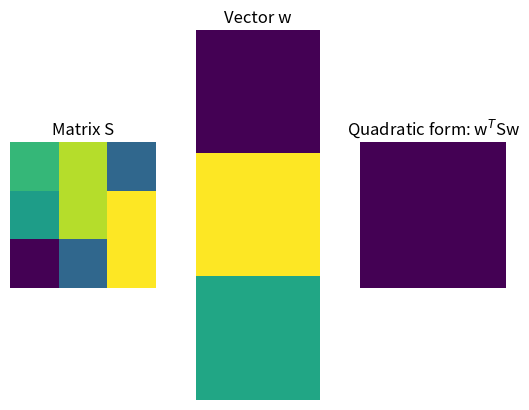

Source code (Python):
import numpy as np
import matplotlib.pyplot as plt

# matrix and vector
S = [ [ 1,  3, -2], 
      [ 0,  3,  4],
      [-5, -2,  4] ]

w = np.transpose([ [-2, 4, 3] ])
w = np.transpose([ [-10, 12, 3] ])

# compute the quadratic form
qf = w.T@S@w

print("Quadratic form: ",qf)

n = len(w) # used for plotting

# show the matrices
plt.subplot(131)
plt.imshow(S)
plt.axis('off')
plt.title('Matrix S')

plt.subplot(132)
plt.imshow(w)
plt.axis('off')
plt.title('Vector w')

plt.subplot(133)
plt.imshow(qf)
plt.title('Quadratic form: w$^T$Sw')
plt.axis('off')

plt.show()